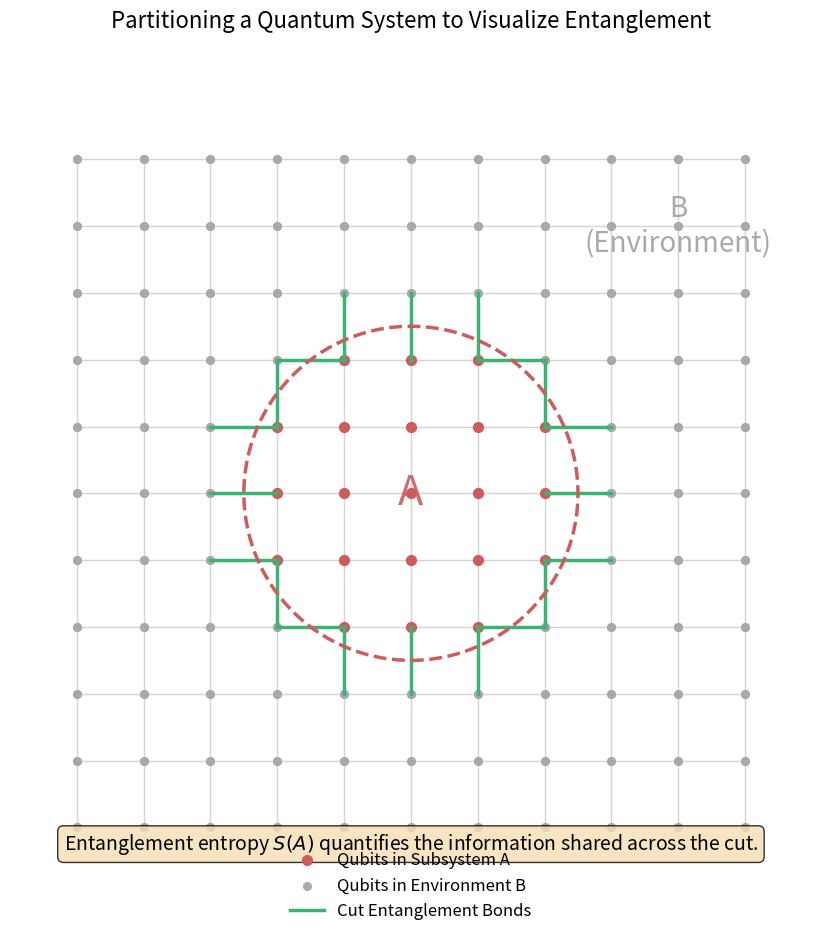

Source code (Python):
import matplotlib.pyplot as plt
import matplotlib.patches as patches
import numpy as np


def generate_entanglement_partition_diagram():
    """
    Generates and saves an improved diagram illustrating the partition of a
    quantum system, highlighting the entanglement bonds cut by the partition.
    """
    # --- Setup ---
    fig, ax = plt.subplots(figsize=(10, 10))
    ax.set_aspect('equal')
    ax.set_xlim(-1.2, 1.2)
    ax.set_ylim(-1.2, 1.2)
    ax.axis('off')

    # --- Draw a lattice of qubits and their entanglement bonds ---
    n_points = 11
    x, y = np.meshgrid(np.linspace(-1, 1, n_points), np.linspace(-1, 1, n_points))
    points = np.vstack([x.ravel(), y.ravel()]).T
    ax.scatter(points[:, 0], points[:, 1], color='gray', s=30, alpha=0.6, zorder=2)

    # Draw bonds between adjacent qubits
    for i in range(n_points):
        for j in range(n_points):
            p1 = (x[i, j], y[i, j])
            if i + 1 < n_points:
                p2 = (x[i + 1, j], y[i + 1, j])
                ax.plot([p1[0], p2[0]], [p1[1], p2[1]], color='lightgray', lw=1, zorder=1)
            if j + 1 < n_points:
                p2 = (x[i, j + 1], y[i, j + 1])
                ax.plot([p1[0], p2[0]], [p1[1], p2[1]], color='lightgray', lw=1, zorder=1)

    # --- Define Subsystem A ---
    region_A_radius = 0.5
    subsystem_A_circle = patches.Circle((0, 0), region_A_radius, facecolor='none', edgecolor='indianred', lw=2.5,
                                        linestyle='--', zorder=4)
    ax.add_patch(subsystem_A_circle)

    # Highlight qubits inside A
    in_A_mask = (points[:, 0] ** 2 + points[:, 1] ** 2) < region_A_radius ** 2
    ax.scatter(points[in_A_mask, 0], points[in_A_mask, 1], color='indianred', s=50, zorder=3,
               label='Qubits in Subsystem A')
    ax.scatter(points[~in_A_mask, 0], points[~in_A_mask, 1], color='darkgray', s=30, zorder=3,
               label='Qubits in Environment B')

    # --- Highlight the "cut" entanglement bonds ---
    cut_bonds = 0
    for i in range(len(points)):
        for j in range(i + 1, len(points)):
            p1, p2 = points[i], points[j]
            dist_sq = np.sum((p1 - p2) ** 2)
            # Check if points are adjacent
            if np.isclose(dist_sq, (2.0 / (n_points - 1)) ** 2):
                in1 = (p1[0] ** 2 + p1[1] ** 2) < region_A_radius ** 2
                in2 = (p2[0] ** 2 + p2[1] ** 2) < region_A_radius ** 2
                if in1 != in2:  # If one is in and one is out, the bond is cut
                    ax.plot([p1[0], p2[0]], [p1[1], p2[1]], color='mediumseagreen', lw=2.5, zorder=3)
                    cut_bonds += 1

    if cut_bonds > 0:
        ax.plot([], [], color='mediumseagreen', lw=2.5, label='Cut Entanglement Bonds')

    # --- Add Labels ---
    ax.text(0, 0, 'A', ha='center', va='center', fontsize=30, color='indianred', alpha=0.9)
    ax.text(0.8, 0.8, 'B\n(Environment)', ha='center', va='center', fontsize=20, color='darkgray')
    title = 'Partitioning a Quantum System to Visualize Entanglement'
    fig.suptitle(title, fontsize=16)
    ax.legend(loc='lower center', bbox_to_anchor=(0.5, -0.05), fontsize=12, frameon=False)

    # --- Formula Annotation ---
    ax.text(0, -1.05, r'Entanglement entropy $S(A)$ quantifies the information shared across the cut.',
            ha='center', va='center', fontsize=14,
            bbox=dict(boxstyle="round,pad=0.3", fc="wheat", ec="black", lw=1, alpha=0.8))

    plt.tight_layout(rect=[0, 0.05, 1, 0.95])

    # --- Save the figure ---
    filename = "entanglement_partition.png"
    plt.savefig(filename)
    print(f"Image saved as {filename}")
    plt.show()


if __name__ == '__main__':
    generate_entanglement_partition_diagram()
